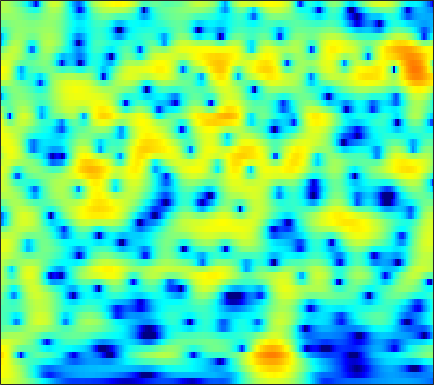

The table this chart was drawn from, first rows:
4.4028, 4.3492, 4.2205, 4.0246, 3.8365, 3.5282, 3.1572, 2.8386, 2.3597, 1.8209, 1.2238, 0.73915, 0.045622, -0.69856, -1.2903, -2.1155, -2.9848, -3.6558, -4.5792, -5.5243, -6.4741, -7.1919, -8.1445, -9.0861
5.423, 5.323, 5.111, 4.808, 4.521, 4.059, 3.504, 3.025, 2.303, 1.482, 0.5561, -0.2093, -1.333, -2.581, -3.605, -5.101, -6.752, -8.097, -10.03, -12.07, -14.05, -15.28, -16.18, -16.11
5.804, 5.618, 5.286, 4.86, 4.482, 3.903, 3.242, 2.693, 1.894, 1.02, 0.06848, -0.6995, -1.799, -2.991, -3.95, -5.321, -6.786, -7.936, -9.479, -10.92, -12.05, -12.58, -12.79, -12.57
6.387, 5.997, 5.356, 4.584, 3.928, 2.974, 1.963, 1.201, 0.2296, -0.6367, -1.357, -1.796, -2.277, -2.672, -2.946, -3.307, -3.686, -3.977, -4.389, -4.804, -5.22, -5.526, -5.935, -6.351
7.553, 6.961, 5.929, 4.574, 3.298, 1.156, -1.711, -4.601, -10.32, -18.17, -11.9, -8.155, -5.233, -3.516, -2.69, -2.02, -1.674, -1.581, -1.613, -1.781, -2.045, -2.294, -2.669, -3.104
6.186, 5.843, 5.216, 4.392, 3.652, 2.533, 1.323, 0.4347, -0.5808, -1.245, -1.538, -1.579, -1.548, -1.577, -1.702, -2.05, -2.61, -3.189, -4.086, -5.069, -5.963, -6.436, -6.676, -6.48
3.899, 3.936, 3.882, 3.72, 3.54, 3.239, 2.886, 2.607, 2.214, 1.814, 1.399, 1.055, 0.5305, -0.1182, -0.721, -1.738, -3.069, -4.345, -6.532, -9.605, -14.09, -17.75, -15.79, -11.4
0.7294, 1.073, 1.411, 1.621, 1.715, 1.776, 1.787, 1.768, 1.723, 1.651, 1.543, 1.431, 1.233, 0.9418, 0.6619, 0.1908, -0.3822, -0.8763, -1.564, -2.224, -2.781, -3.087, -3.289, -3.234
-1.898, -1.491, -1.184, -1.085, -1.1, -1.181, -1.22, -1.15, -0.9065, -0.4776, 0.06257, 0.4792, 0.9915, 1.413, 1.652, 1.851, 1.91, 1.868, 1.72, 1.496, 1.204, 0.9404, 0.5283, 0.05865
-2.398, -2.341, -2.65, -3.485, -4.54, -6.659, -9.715, -11.88, -10.6, -6.692, -3.5, -1.663, 0.217, 1.593, 2.374, 3.138, 3.639, 3.85, 3.93, 3.796, 3.489, 3.138, 2.484, 1.579
-2.535, -2.549, -2.841, -3.458, -4.114, -5.177, -6.214, -6.61, -6.092, -4.572, -2.741, -1.428, 0.09679, 1.341, 2.084, 2.835, 3.352, 3.602, 3.74, 3.648, 3.329, 2.962, 2.305, 1.41
-2.421, -2.404, -2.481, -2.62, -2.724, -2.815, -2.771, -2.613, -2.217, -1.625, -0.8873, -0.2898, 0.4955, 1.223, 1.696, 2.213, 2.567, 2.719, 2.792, 2.706, 2.434, 2.108, 1.554, 0.8663
-1.669, -1.954, -2.421, -2.916, -3.237, -3.498, -3.45, -3.172, -2.523, -1.669, -0.7326, -0.04657, 0.8066, 1.529, 1.98, 2.453, 2.749, 2.846, 2.82, 2.66, 2.361, 2.034, 1.471, 0.7858
-0.4319, -1.264, -2.765, -4.852, -6.902, -10.26, -11.87, -9.825, -6.199, -3.307, -1.143, 0.1205, 1.435, 2.391, 2.894, 3.333, 3.548, 3.566, 3.395, 3.036, 2.556, 2.111, 1.398, 0.605
1.181, 0.4199, -0.8656, -2.466, -3.81, -5.459, -5.997, -5.215, -3.302, -1.289, 0.4158, 1.439, 2.49, 3.193, 3.523, 3.665, 3.499, 3.242, 2.689, 1.858, 0.8569, 0.09793, -0.9467, -1.952
2.075, 1.582, 0.8324, 0.12, -0.3078, -0.597, -0.4539, -0.1036, 0.5936, 1.429, 2.268, 2.815, 3.35, 3.616, 3.611, 3.319, 2.635, 1.835, 0.4552, -1.322, -3.612, -5.569, -8.007, -9.782
2.404, 1.463, -0.1647, -2.101, -3.4, -3.965, -2.768, -1.338, 0.5343, 2.091, 3.264, 3.9, 4.439, 4.61, 4.483, 3.998, 3.093, 2.03, 0.1452, -2.356, -5.899, -9.55, -16.32, -20.93
2.378, 1.289, -0.7975, -3.786, -6.478, -8.002, -5.034, -2.564, -0.0424, 1.741, 2.946, 3.561, 4.06, 4.231, 4.146, 3.771, 3.131, 2.438, 1.183, -0.2881, -1.995, -3.374, -5.223, -6.853
2.589, 2.208, 1.585, 0.9502, 0.5614, 0.278, 0.2918, 0.467, 0.8061, 1.146, 1.433, 1.587, 1.694, 1.717, 1.673, 1.483, 1.19, 0.9229, 0.3865, -0.2795, -0.9831, -1.582, -2.395, -3.229
3.546, 3.446, 3.201, 2.86, 2.555, 2.106, 1.613, 1.219, 0.6504, 0.03275, -0.5786, -0.9771, -1.344, -1.478, -1.399, -1.142, -0.8961, -0.729, -0.5623, -0.5903, -0.7458, -0.9436, -1.278, -1.702
4.652, 4.591, 4.38, 4.017, 3.637, 2.976, 2.104, 1.275, -0.1315, -1.961, -4.358, -6.533, -9.234, -9.256, -7.542, -5.076, -3.199, -2.223, -1.291, -0.7243, -0.4976, -0.4785, -0.642, -0.9435
4.613, 4.566, 4.411, 4.129, 3.823, 3.251, 2.455, 1.665, 0.3124, -1.481, -3.821, -5.896, -8.383, -8.454, -6.881, -4.66, -2.92, -1.96, -1.161, -0.7141, -0.5779, -0.6583, -0.9783, -1.49
2.79, 2.83, 2.889, 2.925, 2.911, 2.807, 2.574, 2.307, 1.819, 1.208, 0.5453, 0.07161, -0.4113, -0.6505, -0.6783, -0.5515, -0.4364, -0.3703, -0.4037, -0.6338, -1.027, -1.451, -2.182, -3.153
-1.232, -0.9747, -0.3751, 0.3901, 0.9729, 1.676, 2.228, 2.531, 2.776, 2.862, 2.818, 2.714, 2.506, 2.248, 2.004, 1.616, 1.152, 0.7, 0.02907, -0.7819, -1.722, -2.482, -3.543, -4.663
-11.51, -10.27, -6.84, -3.682, -1.786, 0.176, 1.63, 2.442, 3.224, 3.714, 3.954, 4, 3.881, 3.583, 3.241, 2.602, 1.79, 0.9972, -0.2705, -1.816, -3.644, -5.116, -6.902, -7.922
-12.95, -11.36, -7.679, -4.303, -2.252, -0.1127, 1.473, 2.361, 3.22, 3.759, 4.023, 4.063, 3.927, 3.578, 3.196, 2.489, 1.55, 0.6773, -0.8544, -2.83, -5.608, -8.577, -15.18, -23.61
-5.454, -4.334, -2.858, -1.43, -0.444, 0.6947, 1.588, 2.095, 2.553, 2.776, 2.79, 2.67, 2.378, 1.951, 1.556, 0.9702, 0.2644, -0.2954, -1.144, -2.111, -3.148, -3.909, -4.69, -4.826
-0.968, -0.4623, 0.1787, 0.748, 1.107, 1.474, 1.693, 1.748, 1.658, 1.381, 0.9178, 0.4643, -0.261, -1.036, -1.603, -2.196, -2.527, -2.617, -2.504, -2.322, -2.062, -1.844, -1.519, -1.121
2.1, 2.159, 2.201, 2.176, 2.1, 1.911, 1.608, 1.294, 0.7264, -0.03218, -1.051, -2.017, -3.671, -5.773, -7.64, -9.834, -9.777, -8.346, -6.017, -4.05, -2.507, -1.586, -0.5793, 0.1911
3.421, 3.203, 2.823, 2.336, 1.912, 1.286, 0.6011, 0.06155, -0.6907, -1.529, -2.533, -3.473, -5.137, -7.456, -9.755, -13.18, -12.91, -10.14, -6.76, -4.221, -2.358, -1.272, -0.1403, 0.7244
3.685, 3.236, 2.434, 1.404, 0.4922, -0.8514, -2.169, -2.979, -3.634, -3.83, -3.799, -3.792, -3.872, -4.097, -4.225, -4.307, -3.975, -3.539, -2.697, -1.796, -0.9278, -0.3312, 0.3498, 0.9348
4.151, 3.579, 2.483, 0.8981, -0.7214, -3.721, -8.265, -13.21, -13.92, -8.51, -5.3, -3.786, -2.472, -1.665, -1.285, -0.9013, -0.6588, -0.4684, -0.2856, -0.08767, 0.06514, 0.161, 0.3086, 0.4469
4.525, 4.215, 3.529, 2.458, 1.358, -0.4659, -2.516, -3.763, -4.158, -3.171, -1.875, -1.032, -0.2254, 0.3001, 0.4769, 0.6057, 0.4809, 0.333, -0.04353, -0.5227, -1.104, -1.604, -2.219, -2.737
3.12, 3.562, 3.874, 3.854, 3.657, 3.202, 2.653, 2.257, 1.815, 1.503, 1.265, 1.091, 0.8277, 0.4893, 0.2081, -0.28, -0.8496, -1.416, -2.34, -3.631, -5.345, -6.947, -9.549, -11.89
1.363, 2.797, 3.995, 4.626, 4.82, 4.775, 4.458, 4.075, 3.407, 2.557, 1.565, 0.7185, -0.4729, -1.702, -2.48, -3.416, -4.022, -4.521, -5.233, -6.443, -8.291, -10.26, -14.21, -19.7
3.267, 4.05, 4.796, 5.194, 5.272, 5.118, 4.666, 4.131, 3.141, 1.799, 0.02621, -1.647, -4.493, -8.185, -11.22, -12.74, -10.81, -9.237, -8.042, -7.632, -7.848, -8.327, -9.223, -9.956
4.975, 5.071, 5.127, 5.046, 4.877, 4.492, 3.898, 3.297, 2.247, 0.8755, -0.9042, -2.546, -5.283, -8.586, -11.06, -12.43, -10.81, -9.498, -8.151, -7.386, -7.089, -7.074, -7.161, -7.335
5.364, 5.141, 4.806, 4.437, 4.136, 3.674, 3.133, 2.657, 1.914, 1.008, -0.06389, -0.968, -2.241, -3.449, -4.271, -5.019, -5.405, -5.567, -5.63, -5.74, -5.898, -6.066, -6.373, -6.833
5.276, 4.714, 3.984, 3.357, 2.99, 2.652, 2.43, 2.292, 2.072, 1.753, 1.3, 0.8668, 0.1949, -0.5502, -1.138, -1.853, -2.594, -3.036, -3.618, -4.119, -4.587, -4.966, -5.622, -6.461
4.894, 3.561, 1.667, 0.07013, -0.4967, -0.1332, 0.9012, 1.685, 2.48, 2.933, 3.055, 2.935, 2.526, 1.845, 1.187, 0.1613, -1.042, -1.876, -2.895, -3.527, -3.803, -3.868, -4.002, -4.321
3.703, 1.575, -2.522, -10.3, -18.16, -6.434, -1.493, 0.6513, 2.453, 3.467, 3.898, 3.903, 3.525, 2.677, 1.774, 0.01165, -2.401, -4.766, -8.716, -10.5, -7.822, -5.588, -3.393, -2.058
1.325, 0.3614, -0.8424, -1.689, -1.845, -1.305, -0.2896, 0.5092, 1.407, 2.002, 2.24, 2.183, 1.777, 1.003, 0.1584, -1.408, -3.464, -5.421, -8.189, -9.17, -7.331, -5.395, -3.221, -1.606
-2.893, -2.722, -2.266, -1.725, -1.293, -0.7162, -0.1715, 0.1988, 0.5859, 0.8063, 0.8407, 0.7307, 0.4006, -0.1029, -0.6227, -1.383, -2.151, -2.711, -3.171, -3.247, -2.869, -2.33, -1.473, -0.5237
-10.87, -7.36, -4.491, -2.695, -1.763, -0.9032, -0.3328, -0.054, 0.1541, 0.1943, 0.089, -0.07785, -0.3999, -0.8402, -1.217, -1.698, -2.155, -2.381, -2.49, -2.351, -1.916, -1.468, -0.7038, 0.1486
-4.374, -3.369, -2.058, -1.074, -0.5632, -0.1361, 0.04192, 0.03935, -0.08678, -0.3063, -0.6126, -0.8948, -1.357, -1.956, -2.456, -3.261, -4.119, -4.593, -4.888, -4.484, -3.508, -2.575, -1.253, -0.01499
2.022, 1.948, 1.849, 1.658, 1.397, 0.8849, 0.1793, -0.4239, -1.225, -1.879, -2.314, -2.538, -2.866, -3.393, -4.068, -5.613, -8.066, -10.96, -16.03, -13.14, -7.845, -5.053, -2.383, -0.4886
5.167, 4.832, 4.239, 3.415, 2.587, 1.095, -0.9347, -2.872, -5.963, -8.424, -7.908, -6.478, -4.897, -4.094, -4.059, -4.583, -5.685, -6.823, -7.852, -6.973, -4.875, -3.265, -1.503, -0.2454
5.778, 5.51, 4.943, 4.07, 3.169, 1.54, -0.7037, -2.933, -6.778, -10.32, -9.08, -6.801, -4.479, -3.091, -2.45, -1.946, -1.767, -1.711, -1.523, -1.24, -0.8679, -0.5794, -0.4046, -0.4716
4.307, 4.354, 4.199, 3.796, 3.328, 2.49, 1.414, 0.5371, -0.5923, -1.481, -1.929, -1.993, -1.897, -1.696, -1.44, -1.107, -0.795, -0.5618, -0.2218, -0.02366, 0.03322, -0.08114, -0.5697, -1.515
2.107, 2.538, 2.948, 3.15, 3.167, 3.003, 2.63, 2.219, 1.545, 0.75, -0.1339, -0.8418, -1.821, -2.619, -2.898, -2.808, -2.124, -1.404, -0.5252, 0.137, 0.4815, 0.47, 0.1235, -0.6987
-1.084, -0.2232, 0.9172, 1.881, 2.42, 2.854, 2.971, 2.826, 2.323, 1.437, 0.05832, -1.396, -4.125, -8.394, -12.96, -11.82, -6.269, -3.547, -1.118, 0.4554, 1.363, 1.708, 1.782, 1.471
-9.036, -6.193, -3.111, -0.9112, 0.2819, 1.369, 1.958, 2.123, 1.974, 1.415, 0.4341, -0.5993, -2.349, -4.303, -5.399, -5.215, -3.448, -1.946, -0.2381, 1.001, 1.836, 2.229, 2.434, 2.351
-10.16, -7.596, -4.683, -2.518, -1.317, -0.1422, 0.5997, 0.9253, 1.091, 0.9916, 0.6908, 0.3731, -0.08879, -0.4595, -0.6256, -0.5624, -0.2183, 0.1651, 0.7142, 1.22, 1.61, 1.792, 1.888, 1.793
-4.103, -3.505, -2.579, -1.642, -1.017, -0.3406, 0.1579, 0.4052, 0.5938, 0.6471, 0.595, 0.5195, 0.4005, 0.3022, 0.2838, 0.3312, 0.4542, 0.5839, 0.7957, 1.015, 1.178, 1.243, 1.25, 1.129
-1.202, -0.971, -0.6317, -0.2991, -0.06323, 0.1871, 0.3601, 0.4317, 0.4508, 0.3999, 0.2959, 0.1996, 0.07196, -0.03098, -0.06035, -0.05784, 0.02228, 0.1276, 0.3189, 0.5242, 0.7114, 0.8224, 0.8803, 0.828
0.683, 0.7657, 0.8611, 0.9071, 0.9046, 0.8566, 0.7323, 0.5996, 0.3615, 0.05978, -0.2802, -0.5538, -0.9054, -1.196, -1.372, -1.467, -1.367, -1.159, -0.7633, -0.2878, 0.2019, 0.5286, 0.8463, 1.001
1.994, 1.993, 1.916, 1.765, 1.585, 1.276, 0.8813, 0.5263, -0.01951, -0.6559, -1.384, -1.982, -2.84, -3.727, -4.366, -4.912, -4.871, -4.358, -3.177, -1.757, -0.4357, 0.3855, 1.246, 1.774
2.275, 2.209, 1.955, 1.561, 1.199, 0.6165, -0.02755, -0.581, -1.409, -2.367, -3.492, -4.44, -5.941, -7.891, -9.799, -13.87, -18.42, -13.96, -7.661, -3.602, -0.7903, 0.7548, 2.232, 3.136
